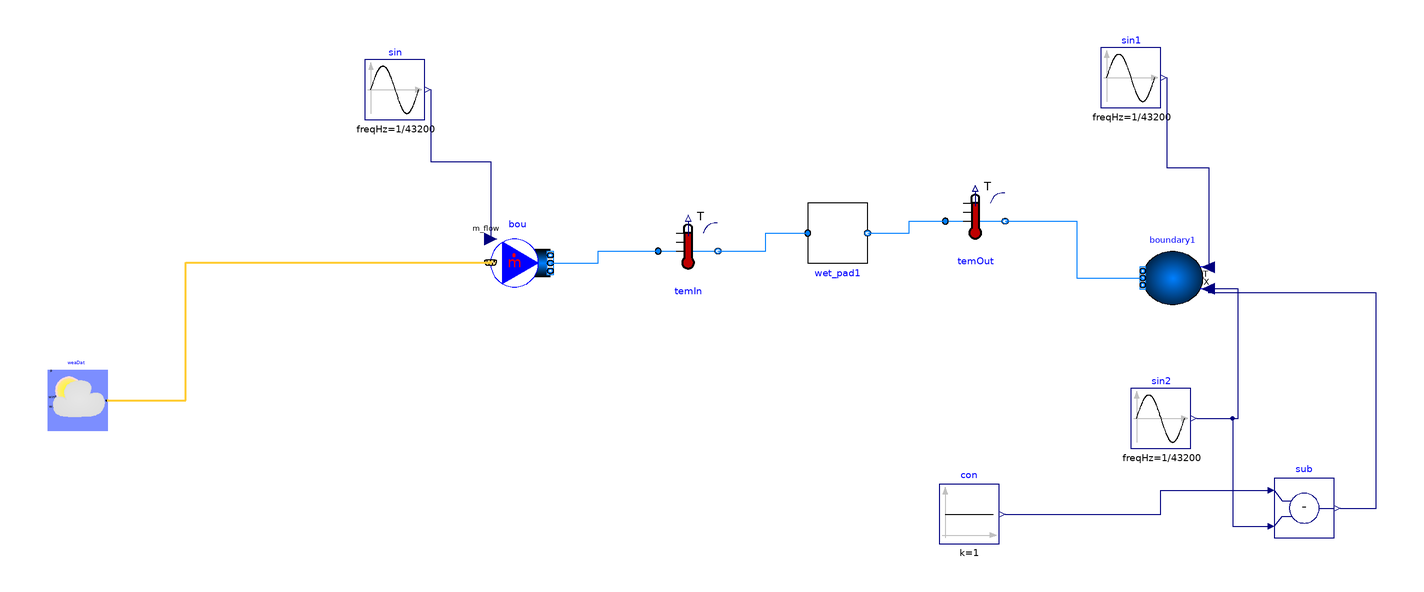

The Modelica model whose source follows is shown above as a component diagram (icons at their Placement, wires along their Line points).

model wet_pad_example

  package MediumAir = Buildings.Media.Air;
  package MediumWater = Buildings.Media.Water;
  package MediumPropyleneGlycol =
      Buildings.Media.Antifreeze.PropyleneGlycolWater (property_T=273.15+50, X_a=
            0.4);
  wet_pad wet_pad1(redeclare package Medium = MediumAir, m_flow_nominal=1)
    annotation (Placement(transformation(extent={{34,-2},{54,18}})));
  Buildings.Controls.OBC.CDL.Reals.Sources.Sin
                                   sin(
    amplitude=0,
    freqHz=1/43200,
    offset=1)
    annotation (Placement(transformation(extent={{-114,46},{-94,66}})));
  Modelica.Fluid.Sources.Boundary_pT boundary1(redeclare package Medium =
        MediumAir,
    use_T_in=true,
    use_X_in=true,
    T=308.15,
    nPorts=1)
    annotation (Placement(transformation(extent={{10,-9},{-10,9}},
        rotation=0,
        origin={156,-7})));
  Buildings.Fluid.Sensors.TemperatureTwoPort temIn(redeclare package Medium =
        MediumAir, m_flow_nominal=1) annotation (Placement(transformation(
          extent={{-16,-8},{4,12}}, rotation=0)));
  Buildings.Fluid.Sensors.TemperatureTwoPort temOut(redeclare package Medium =
        MediumAir, m_flow_nominal=1) annotation (Placement(transformation(
        extent={{-10,-10},{10,10}},
        rotation=0,
        origin={90,12})));
  Buildings.Fluid.Sources.MassFlowSource_WeatherData bou(
    redeclare package Medium = MediumAir,
    use_m_flow_in=true,
    nPorts=1) annotation (Placement(transformation(extent={{-72,-12},{-52,8}})));
  Buildings.BoundaryConditions.WeatherData.ReaderTMY3 weaDat(filNam=
        ModelicaServices.ExternalReferences.loadResource(
        "modelica://CCC_test/Resources/weatherdata/Sacramento_TMY3.mos"))
    annotation (Placement(transformation(extent={{-220,-58},{-200,-38}})));
  Buildings.Controls.OBC.CDL.Reals.Sources.Sin
                                   sin1(
    amplitude=5,
    freqHz=1/43200,
    offset=273.15 + 35)
    annotation (Placement(transformation(extent={{132,50},{152,70}})));
  Buildings.Controls.OBC.CDL.Reals.Sources.Sin sin2(
    amplitude=0.002,
    freqHz=1/43200,
    offset=0.009)
    annotation (Placement(transformation(extent={{142,-64},{162,-44}})));
  Buildings.Controls.OBC.CDL.Reals.Subtract sub
    annotation (Placement(transformation(extent={{190,-94},{210,-74}})));
  Buildings.Controls.OBC.CDL.Reals.Sources.Constant con(k=1)
    annotation (Placement(transformation(extent={{78,-96},{98,-76}})));
equation
  connect(temIn.port_b, wet_pad1.port_a)
    annotation (Line(points={{4,2},{20,2},{20,8},{34,8}}, color={0,127,255}));
  connect(wet_pad1.port_b, temOut.port_a) annotation (Line(points={{54,8},{68,8},
          {68,12},{80,12}}, color={0,127,255}));
  connect(temOut.port_b, boundary1.ports[1]) annotation (Line(points={{100,12},
          {124,12},{124,-7},{146,-7}}, color={0,127,255}));
  connect(weaDat.weaBus, bou.weaBus) annotation (Line(
      points={{-200,-48},{-174,-48},{-174,-1.8},{-72,-1.8}},
      color={255,204,51},
      thickness=0.5));
  connect(sin.y, bou.m_flow_in) annotation (Line(points={{-92,56},{-92,32},{-72,
          32},{-72,6}}, color={0,0,127}));
  connect(bou.ports[1], temIn.port_a) annotation (Line(points={{-52,-2},{-36,-2},
          {-36,2},{-16,2}}, color={0,127,255}));
  connect(sin1.y, boundary1.T_in) annotation (Line(points={{154,60},{154,30},{
          168,30},{168,-3.4}}, color={0,0,127}));
  connect(con.y, sub.u1) annotation (Line(points={{100,-86},{152,-86},{152,-78},
          {188,-78}}, color={0,0,127}));
  connect(sin2.y, sub.u2) annotation (Line(points={{164,-54},{176,-54},{176,-90},
          {188,-90}}, color={0,0,127}));
  connect(sin2.y, boundary1.X_in[1]) annotation (Line(points={{164,-54},{178,
          -54},{178,-10.6},{168,-10.6}}, color={0,0,127}));
  connect(sub.y, boundary1.X_in[2]) annotation (Line(points={{212,-84},{224,-84},
          {224,-12},{168,-12},{168,-10.6}}, color={0,0,127}));
  annotation (Icon(coordinateSystem(preserveAspectRatio=false)), Diagram(
        coordinateSystem(preserveAspectRatio=false)),
    experiment(
      StopTime=86400,
      Interval=60,
      __Dymola_Algorithm="Dassl"));
end wet_pad_example;